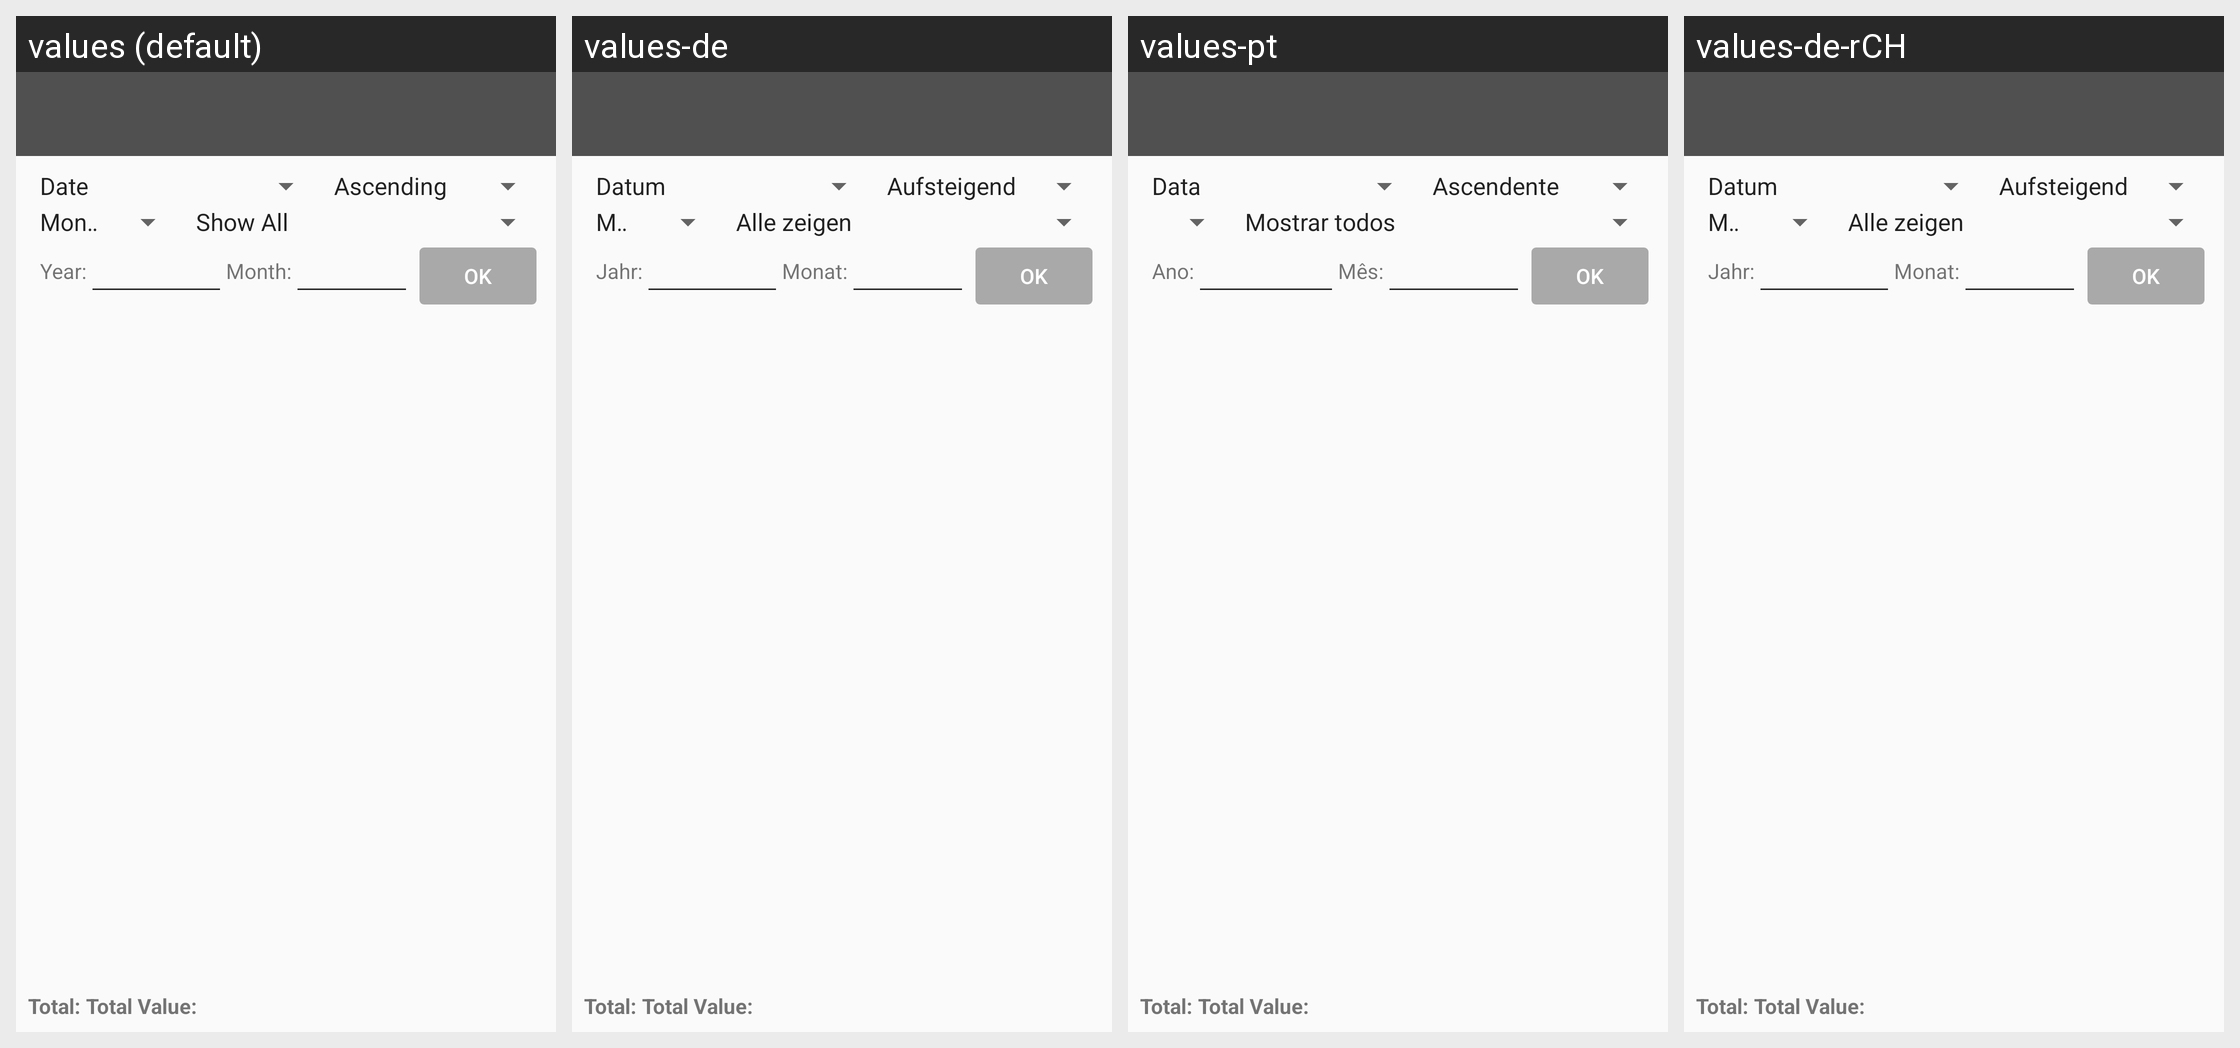

The same Android screen rendered under several of its app's locales, left to right. List the strings drawn on it with the default value and each locale's translation.
Android screen res/layout/activity_overview_.xml rendered under 4 locales, left to right: values (default), values-de, values-pt, values-de-rCH. Device: Nexus 5 (rendered at 1080×1920; each locale shown at half size, 540×960, under a caption strip naming it); theme AppTheme.
Strings drawn on this screen, with the default value and each locale's value (text and hints the layout hard-codes, and strings that could not be matched under every locale, appear in the picture but are not listed):

statement_year
  values: Year:
  values-de: Jahr:
  values-pt: Ano:
  values-de-rCH: Jahr:  [from values-de]

statement_month
  values: Month:
  values-de: Monat:
  values-pt: Mês:
  values-de-rCH: Monat:  [from values-de]

button_ok
  values: OK
  values-de: OK
  values-pt: OK
  values-de-rCH: OK

statement_total
  values: Total: 
  values-de: Total: 
  values-pt: Total: 
  values-de-rCH: Total:   [from values-de]
